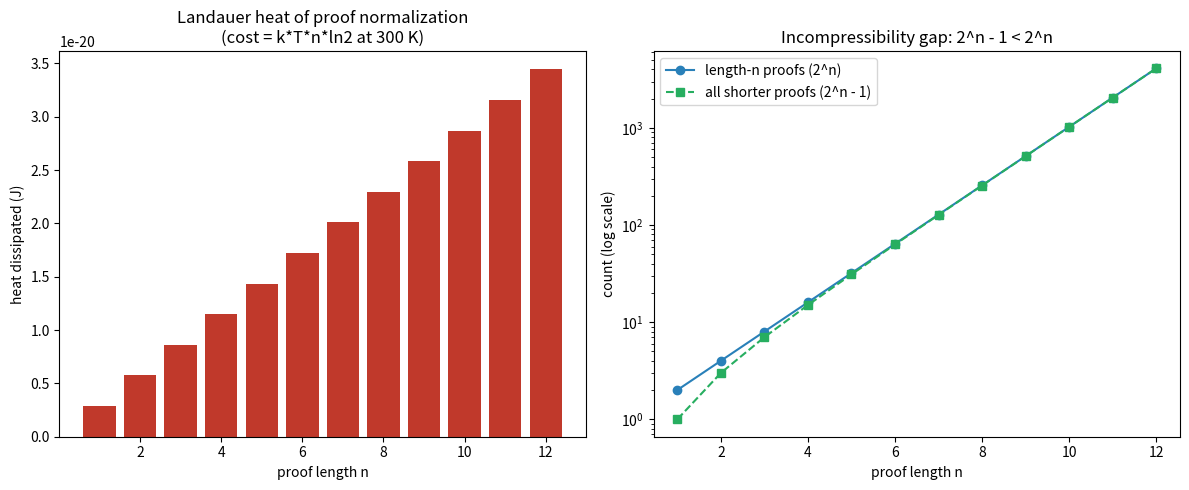

This chart was generated by the following Python code:
"""Visualization: Landauer heat of proof normalization vs proof length.

Generates a bar chart of the exact cost k*T*n*ln2 (room temperature) and an
overlay showing the incompressibility gap (2^n length-n proofs vs 2^n-1 shorter).
"""
from __future__ import annotations
import math
import matplotlib.pyplot as plt

K = 1.380649e-23
T = 300.0

def main() -> None:
    ns = list(range(1, 13))
    heat = [K * T * n * math.log(2) for n in ns]
    length_n = [2 ** n for n in ns]
    shorter = [2 ** n - 1 for n in ns]

    fig, (ax1, ax2) = plt.subplots(1, 2, figsize=(12, 5))

    ax1.bar(ns, heat, color="#c0392b")
    ax1.set_title("Landauer heat of proof normalization\n(cost = k*T*n*ln2 at 300 K)")
    ax1.set_xlabel("proof length n")
    ax1.set_ylabel("heat dissipated (J)")

    ax2.plot(ns, length_n, "o-", label="length-n proofs (2^n)", color="#2980b9")
    ax2.plot(ns, shorter, "s--", label="all shorter proofs (2^n - 1)", color="#27ae60")
    ax2.set_yscale("log")
    ax2.set_title("Incompressibility gap: 2^n - 1 < 2^n")
    ax2.set_xlabel("proof length n")
    ax2.set_ylabel("count (log scale)")
    ax2.legend()

    fig.tight_layout()
    fig.savefig("landauer_proof_erasure.png", dpi=150)
    print("saved landauer_proof_erasure.png")

if __name__ == "__main__":
    main()
